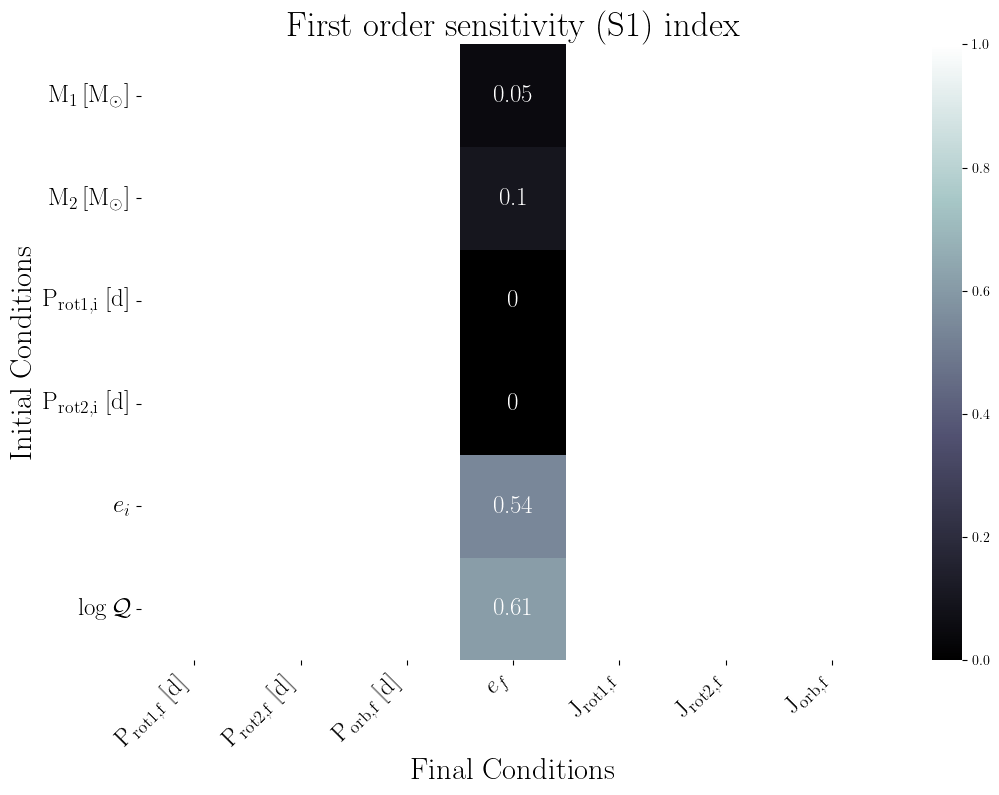

The table this chart was drawn from, first rows:
, final.primary.RotPer, final.secondary.RotPer, final.secondary.OrbPeriod, final.secondary.Eccentricity, final.primary.RotAngMom, final.secondary.RotAngMom, final.secondary.OrbAngMom
primary.dMass, , , , 0.05, , , 
secondary.dMass, , , , 0.1, , , 
primary.dRotPeriod, , , , 0.0, , , 
secondary.dRotPeriod, , , , 0.0, , , 
secondary.dEcc, , , , 0.54, , , 
primary.dTidalQ, , , , 0.61, , , 
